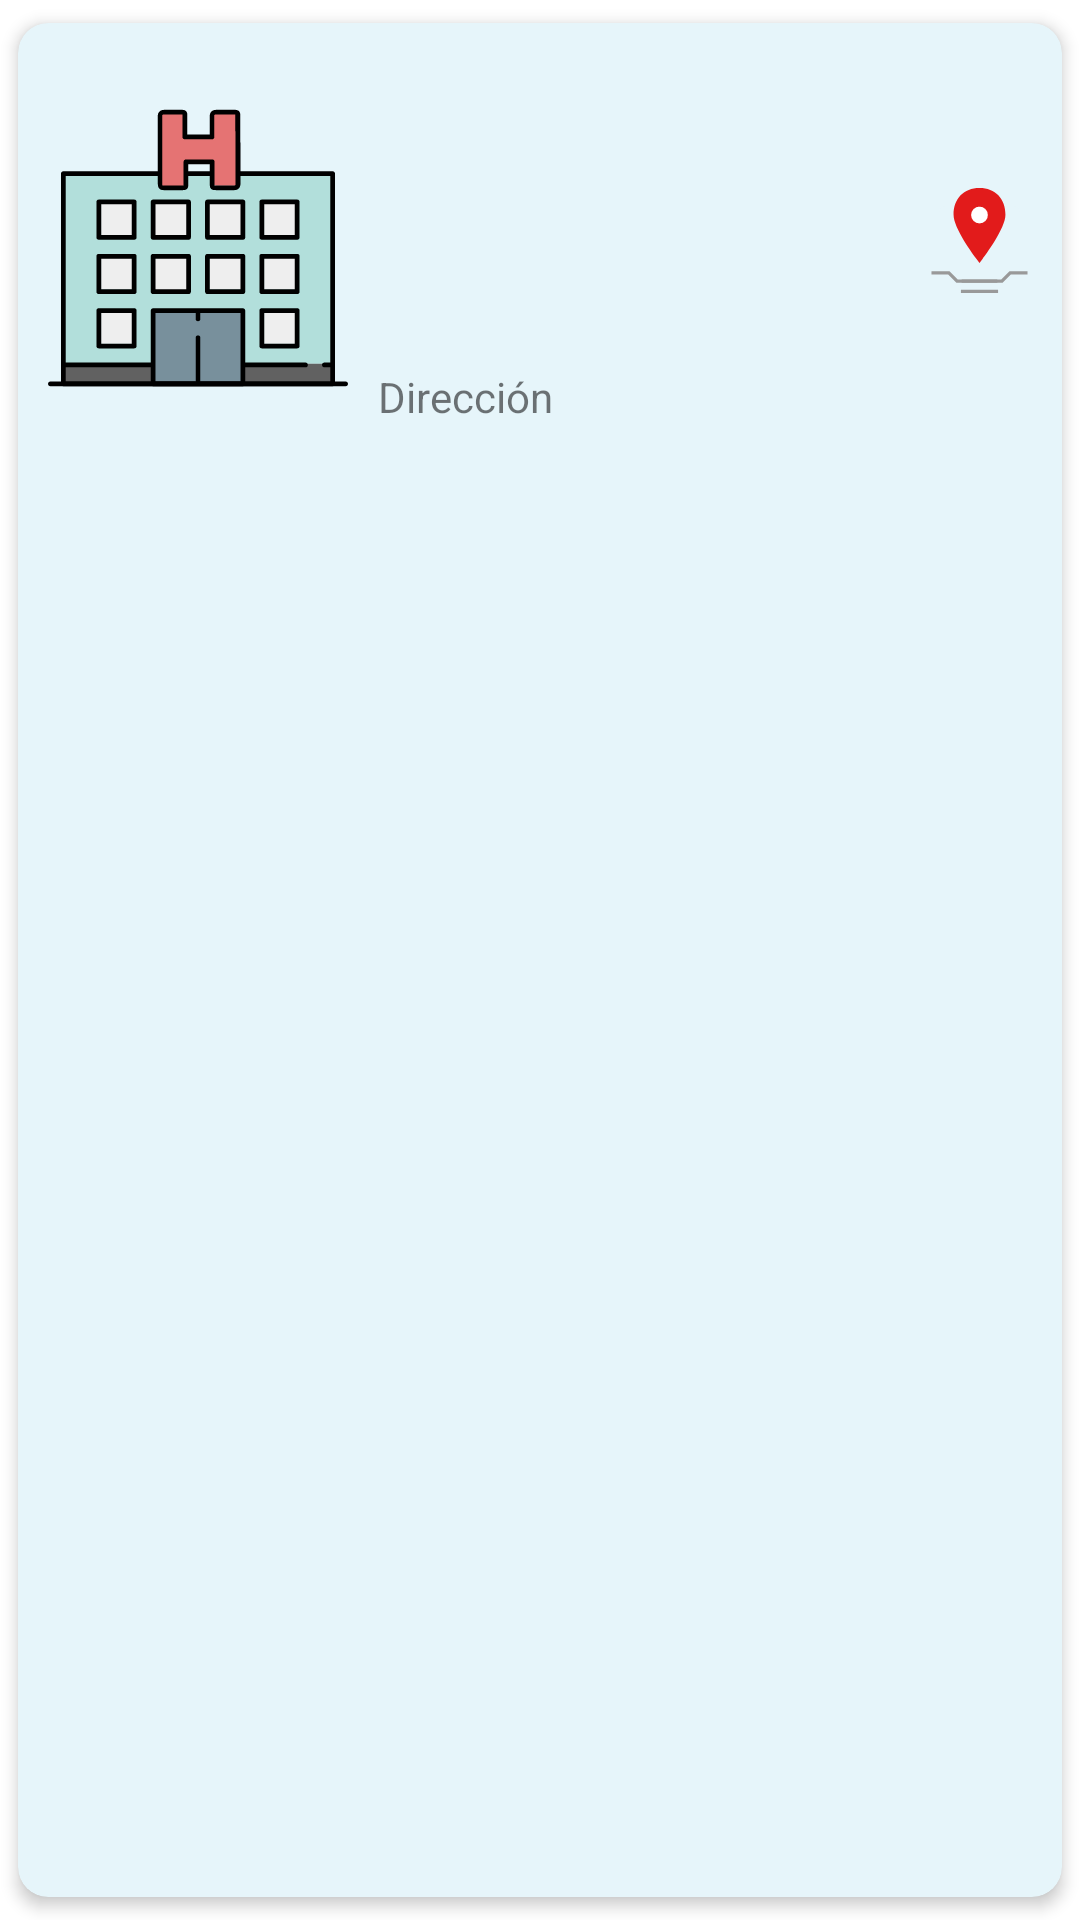

The Android layout XML behind this screen, and the referenced resources:
<!-- AndroidManifest.xml: application theme Theme.HospitalityProject -->
<!-- res/layout/list_hospitales.xml -->
<?xml version="1.0" encoding="utf-8"?>
<androidx.cardview.widget.CardView
    xmlns:android="http://schemas.android.com/apk/res/android"
    xmlns:app="http://schemas.android.com/apk/res-auto"
    android:orientation="vertical"
    android:layout_width="match_parent"
    android:layout_height="wrap_content"
    android:layout_margin="10dp"
    app:cardCornerRadius="10dp"
    app:cardElevation="3dp"
    app:cardUseCompatPadding="true"
    app:cardBackgroundColor="#e6f5fa"
    >

    <RelativeLayout
        android:layout_width="match_parent"
        android:layout_height="wrap_content"
        android:padding="10dp">


        <ImageView
            android:id="@+id/imagen"
            android:layout_marginTop="15dp"
            android:layout_width="100dp"
            android:layout_height="100dp"
            android:src="@drawable/ic_hospital_svgrepo_com" />

        <TextView
            android:id="@+id/hospital_name"
            android:layout_width="wrap_content"
            android:layout_height="wrap_content"
            android:layout_marginLeft="10dp"
            android:layout_marginRight="80dp"
            android:layout_marginTop="10dp"
            android:layout_marginBottom="10dp"
            android:layout_toEndOf="@+id/imagen"
            android:layout_toRightOf="@+id/imagen"
            android:text=""
            android:textSize="20sp"
            android:textStyle="bold" />

        <TextView
            android:id="@+id/hospital_id"
            android:layout_width="wrap_content"
            android:layout_height="wrap_content"
            android:layout_below="@+id/hospital_name"
            android:layout_marginStart="10dp"
            android:layout_marginLeft="10dp"
            android:layout_marginEnd="10dp"
            android:layout_marginBottom="10dp"
            android:layout_toEndOf="@+id/imagen"
            android:layout_toRightOf="@+id/imagen"
            android:text="" />

        <TextView
            android:id="@+id/hospital_phone"
            android:layout_width="wrap_content"
            android:layout_height="wrap_content"
            android:layout_below="@+id/hospital_id"
            android:layout_marginStart="10dp"
            android:layout_marginLeft="10dp"
            android:layout_marginEnd="10dp"
            android:layout_marginBottom="10dp"
            android:layout_toEndOf="@+id/imagen"
            android:layout_toRightOf="@+id/imagen"
            android:text="" />

        <TextView
            android:id="@+id/hospital_address"
            android:layout_width="wrap_content"
            android:layout_height="wrap_content"
            android:layout_below="@+id/hospital_phone"
            android:layout_marginStart="10dp"
            android:layout_marginEnd="10dp"
            android:layout_marginBottom="10dp"
            android:layout_toEndOf="@+id/imagen"
            android:layout_toRightOf="@+id/imagen"
            android:text="Dirección" />





        <androidx.appcompat.widget.AppCompatImageButton
            android:id="@+id/card_view_hospital_buttonGps"
            android:layout_width="35dp"
            android:layout_height="35dp"
            android:layout_alignParentEnd="true"
            android:layout_marginTop="45dp"
            android:backgroundTint="#e6f5fa"
            android:foregroundTint="@color/black"
            android:src="@drawable/ic_gps_svgrepo_com">

        </androidx.appcompat.widget.AppCompatImageButton>

    </RelativeLayout>
</androidx.cardview.widget.CardView>
<!-- resources referenced by this layout -->
<resources>
  <color name="black">#FF000000</color>
  <!-- drawable ic_gps_svgrepo_com (drawable) -->
  <vector xmlns:android="http://schemas.android.com/apk/res/android"
      android:width="35.016dp"
      android:height="35.016dp"
      android:viewportWidth="512.016"
      android:viewportHeight="512.016">
    <path
        android:pathData="M368.632,461.946l-199.424,0l0,-15.945l192.823,0l40.143,-40.143l87.948,0l0,15.945l-81.346,0z"
        android:fillColor="#999999"/>
    <path
        android:pathData="M342.808,461.946l-199.424,0l-40.144,-40.143l-81.347,0l0,-15.945l87.949,0l40.143,40.143l192.823,0z"
        android:fillColor="#999999"/>
    <path
        android:pathData="M165.444,496.07h181.135v15.946h-181.135z"
        android:fillColor="#999999"/>
    <path
        android:pathData="M256.008,365.419l-15.467,-20.426c-11.377,-14.917 -111.006,-147.872 -111.006,-214.135C129.535,51.369 179.15,0 256.008,0s126.473,51.369 126.473,130.858c0,66.175 -99.661,199.154 -110.918,214.143L256.008,365.419z"
        android:fillColor="#E21B1B"/>
    <path
        android:pathData="M255.936,131.727m-40.956,0a40.956,40.956 0,1 1,81.912 0a40.956,40.956 0,1 1,-81.912 0"
        android:fillColor="#FFFFFF"/>
  </vector>
  <!-- drawable ic_hospital_svgrepo_com: vector/xml drawable (drawable, 6463 chars, omitted) -->
  <style name="Theme.HospitalityProject" parent="Theme.MaterialComponents.DayNight.DarkActionBar">
          
          <item name="colorPrimary">@color/teal_200</item>
          <item name="colorPrimaryVariant">@color/teal_700</item>
          <item name="colorOnPrimary">@color/white</item>
          
          <item name="colorSecondary">@color/teal_200</item>
          <item name="colorSecondaryVariant">@color/teal_700</item>
          <item name="colorOnSecondary">@color/black</item>
          
          <item name="android:statusBarColor" tools:targetApi="l">?attr/colorPrimaryVariant</item>
          
      </style>
  <color name="teal_200">#FF03DAC5</color>
  <color name="teal_700">#FF018786</color>
  <color name="white">#FFFFFFFF</color>
</resources>
